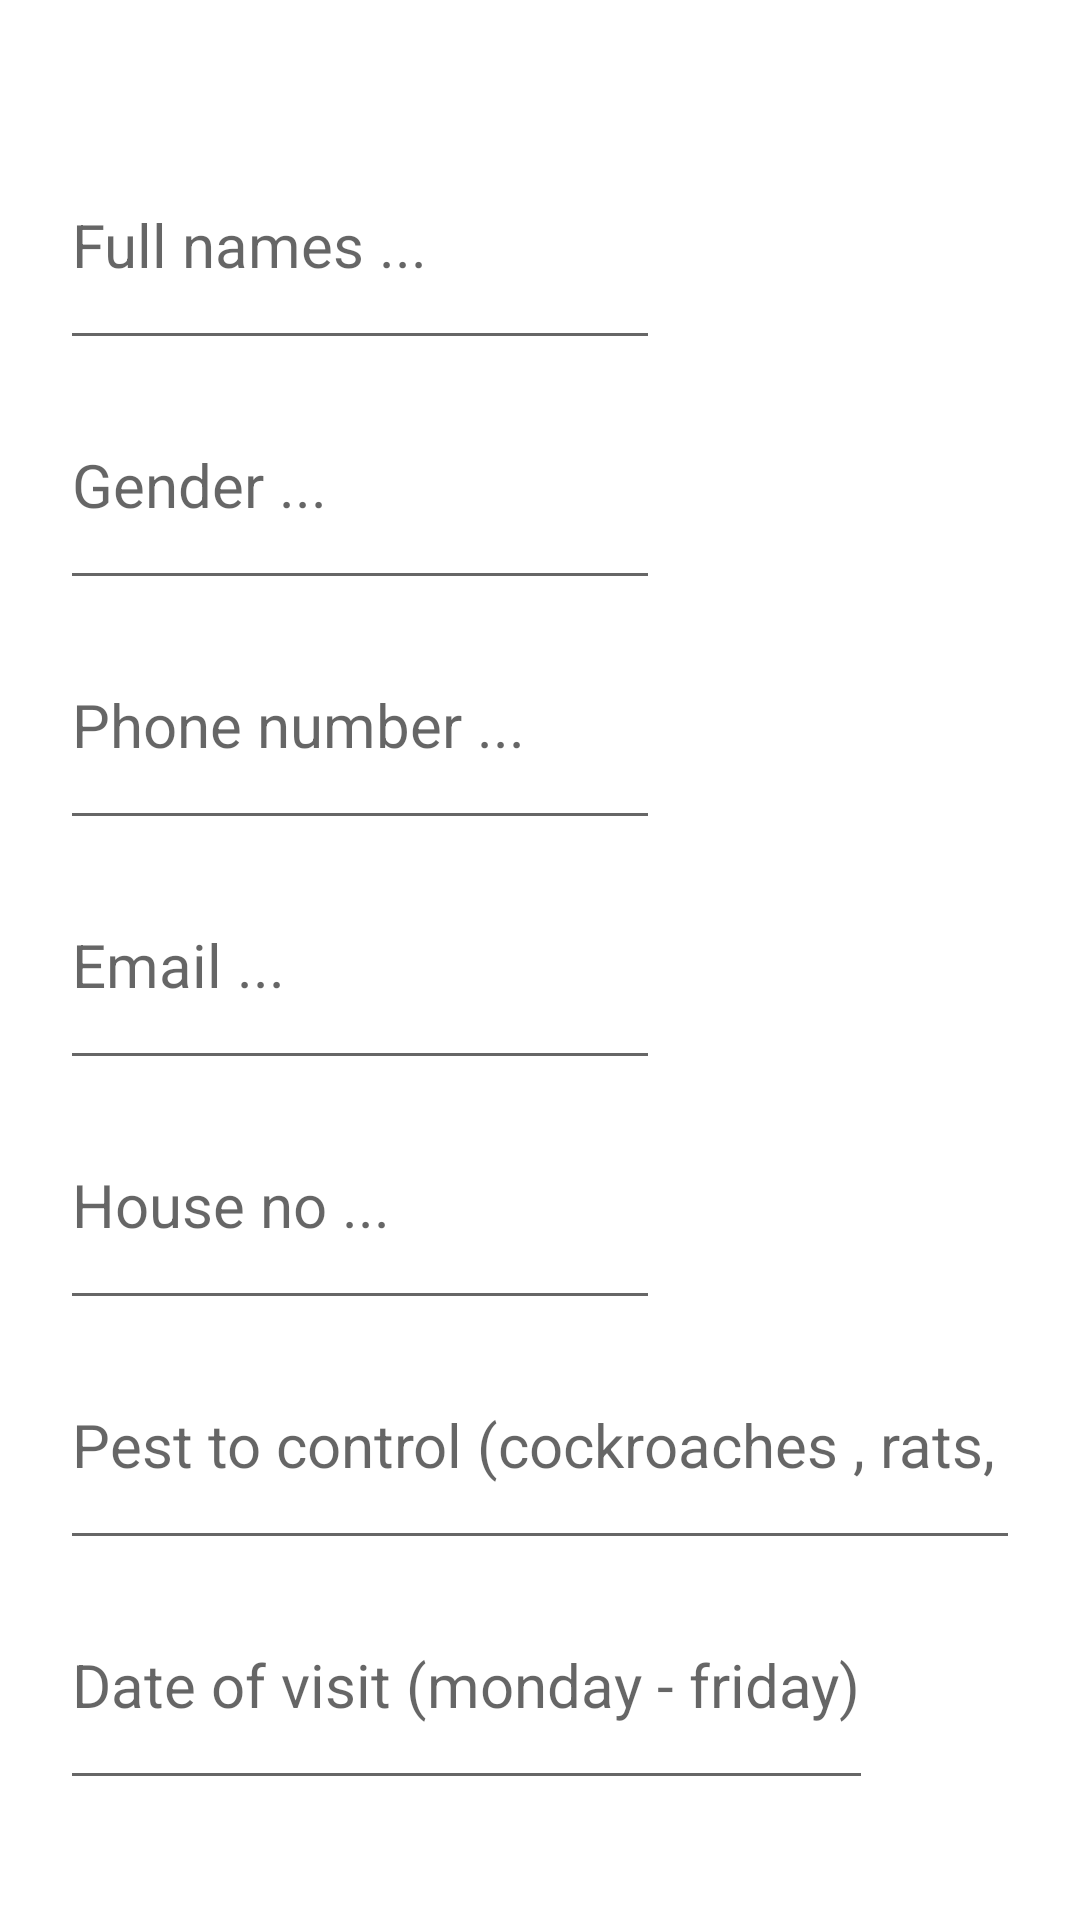

This screen was rendered from an Android layout file. Write that file and the resources it references.
<!-- AndroidManifest.xml: application theme Theme.PestControlApp -->
<!-- res/layout/update_dialog.xml -->
<?xml version="1.0" encoding="utf-8"?>

<RelativeLayout
    xmlns:android="http://schemas.android.com/apk/res/android"
    xmlns:app="http://schemas.android.com/apk/res-auto"
    xmlns:tools="http://schemas.android.com/tools"
    android:layout_width="match_parent"
    android:layout_height="match_parent"
    >
    <LinearLayout
        android:layout_width="wrap_content"
        android:layout_height="wrap_content"
        android:orientation="vertical"
        android:layout_margin="20dp"
        android:layout_centerHorizontal="true"
        android:layout_centerVertical="true">

        <EditText
            android:layout_width="200dp"
            android:layout_height="80dp"
            android:inputType="text"
            android:id="@+id/inputOccupantNAme"
            android:textSize="20dp"
            android:hint="@string/occupantNAme"/>
        <EditText
            android:layout_width="200dp"
            android:layout_height="80dp"
            android:inputType="text"
            android:id="@+id/gender"
            android:textSize="20dp"
            android:hint="@string/gender"/>
        <EditText
            android:layout_width="200dp"
            android:layout_height="80dp"
            android:inputType="number"
            android:id="@+id/phone"
            android:textSize="20dp"
            android:hint="@string/phone"/>
        <EditText
            android:layout_width="200dp"
            android:layout_height="80dp"
            android:inputType="textEmailAddress"
            android:id="@+id/email"
            android:textSize="20dp"
            android:hint="@string/Email"/>
        <EditText
            android:layout_width="200dp"
            android:layout_height="80dp"
            android:inputType="number"
            android:id="@+id/houseNumber"
            android:textSize="20dp"
            android:hint="@string/houseNumber"/>
        <EditText
            android:layout_width="wrap_content"
            android:layout_height="80dp"
            android:inputType="text"
            android:id="@+id/pest"
            android:textSize="20dp"
            android:hint="@string/pest"/>
        <EditText
            android:layout_width="wrap_content"
            android:layout_height="80dp"
            android:inputType="datetime"
            android:id="@+id/dateOfVisit"
            android:textSize="20dp"
            android:hint="@string/date"/>
    </LinearLayout>
</RelativeLayout>
<!-- resources referenced by this layout -->
<resources>
  <string name="Email">Email ...</string>
  <string name="date">Date of  visit (monday - friday)</string>
  <string name="gender"> Gender ...</string>
  <string name="houseNumber">House no ... </string>
  <string name="occupantNAme">Full names ...</string>
  <string name="pest">Pest to control (cockroaches ,  rats, pet pest )</string>
  <string name="phone">Phone number ... </string>
  <style name="Theme.PestControlApp" parent="Theme.MaterialComponents.DayNight.DarkActionBar">
          
          <item name="colorPrimary">@color/purple_500</item>
          <item name="colorPrimaryVariant">@color/purple_700</item>
          <item name="colorOnPrimary">@color/white</item>
          
          <item name="colorSecondary">@color/teal_200</item>
          <item name="colorSecondaryVariant">@color/teal_700</item>
          <item name="colorOnSecondary">@color/black</item>
          
          <item name="android:statusBarColor" tools:targetApi="l">?attr/colorPrimaryVariant</item>
          
      </style>
  <!-- not gathered from this repository: default colours our renderer supplied (Android Studio template values) -->
  <color name="purple_500">#FF6200EE</color>
  <color name="purple_700">#FF3700B3</color>
  <color name="teal_200">#FF03DAC5</color>
  <color name="teal_700">#FF018786</color>
  <color name="black">#FF000000</color>
  <color name="white">#FFFFFFFF</color>
</resources>
